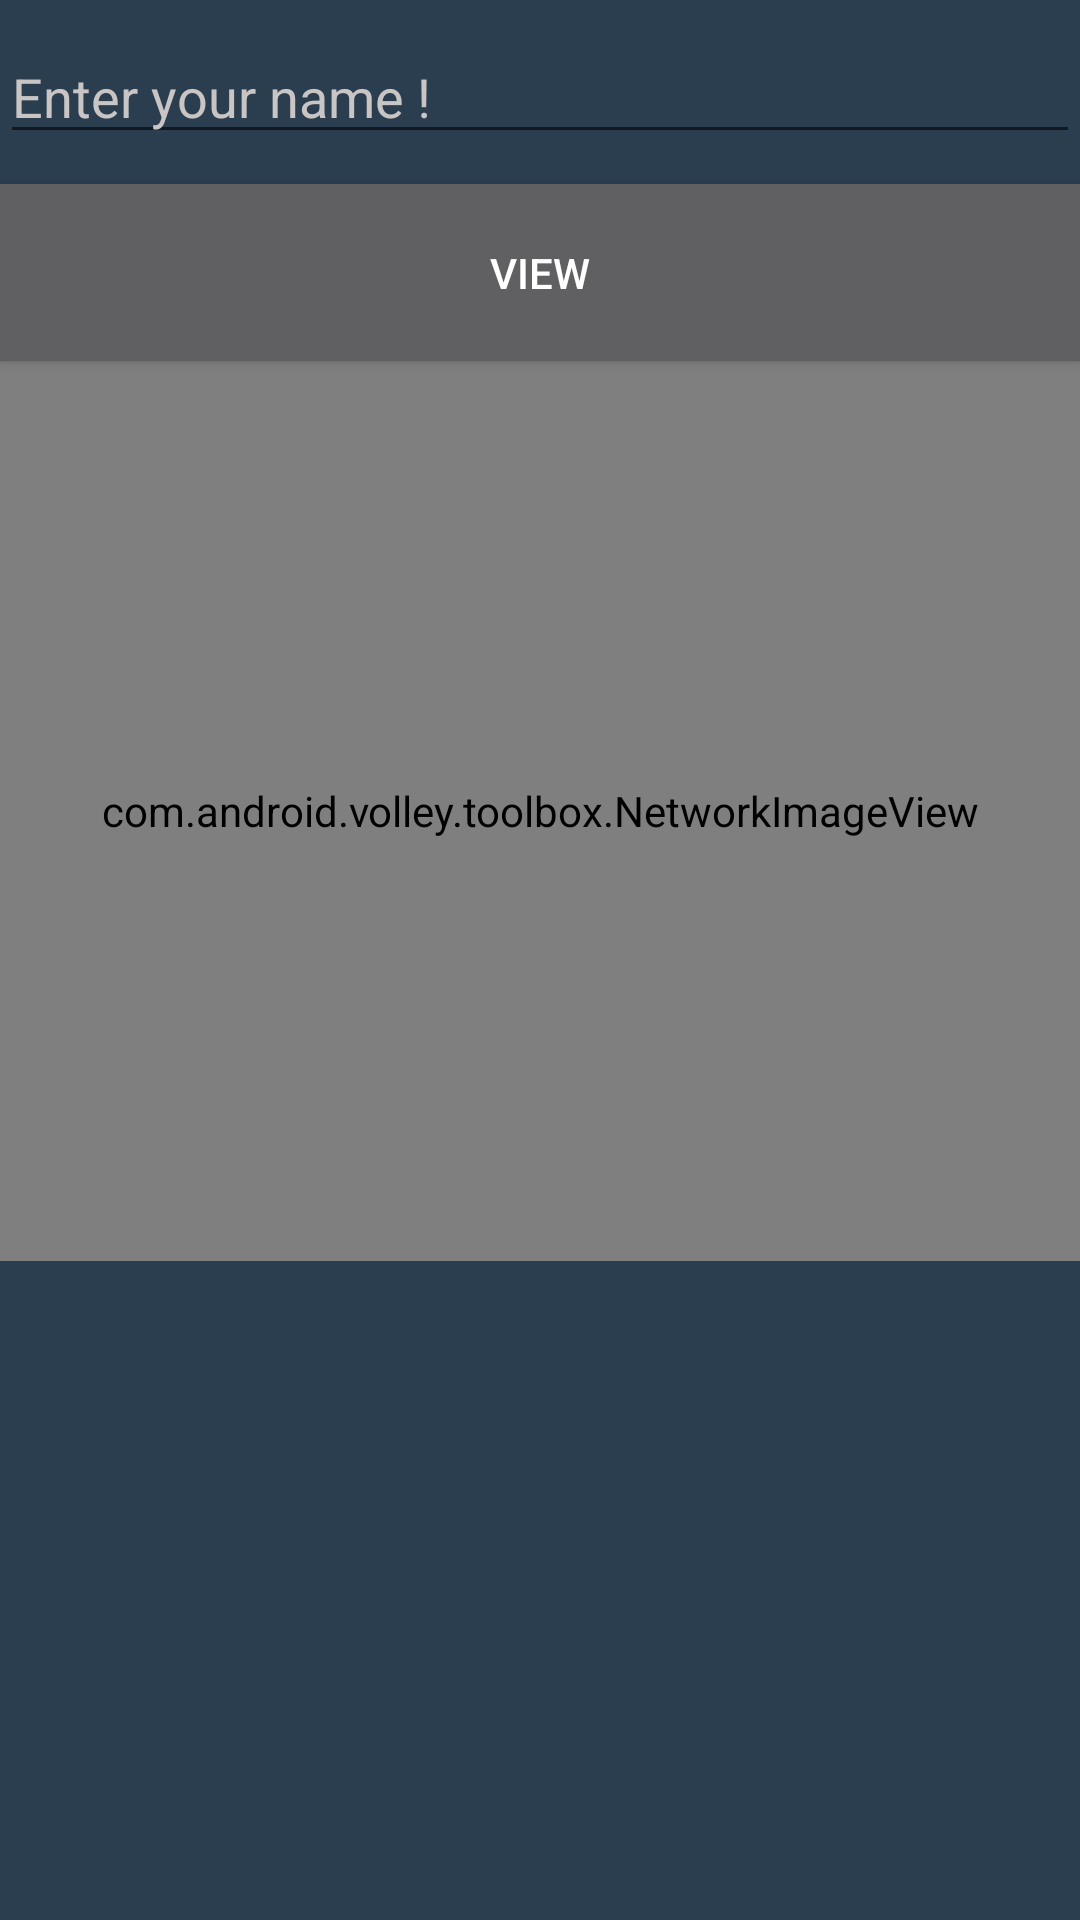

Here is an Android app screen rendered from its layout file. Give the layout XML and the strings, colors and styles it references.
<!-- AndroidManifest.xml: application theme AppTheme -->
<!-- res/layout/view_image_layout.xml -->
<?xml version="1.0" encoding="utf-8"?>
<LinearLayout xmlns:android="http://schemas.android.com/apk/res/android"
    android:orientation="vertical" android:layout_width="match_parent"
    android:background="#2b3e50"
    android:layout_height="match_parent">

    <EditText
        android:layout_width="match_parent"
        android:textColor="#FFF"
        android:textColorHint="#c9c5c5"
        android:id="@+id/name"
        android:layout_marginTop="10dp"
        android:inputType="text"
        android:hint="Enter your name !"
        android:layout_height="wrap_content" />
    <Button
        android:layout_width="match_parent"
        android:textColor="#FFF"
        android:background="#606062"
        android:text="View"
        android:layout_gravity="center"
        android:padding="20dp"
        android:id="@+id/viewButton"
        android:layout_marginTop="10dp"
        android:layout_height="wrap_content" />
    <com.android.volley.toolbox.NetworkImageView
        android:layout_width="match_parent"
        android:id="@+id/previewImage"
        android:layout_height="300dp" />




</LinearLayout>
<!-- resources referenced by this layout -->
<resources>
  <style name="AppTheme" parent="Theme.AppCompat.Light.DarkActionBar">
          
          <item name="colorPrimary">@color/colorPrimary</item>
          <item name="colorPrimaryDark">@color/colorPrimaryDark</item>
          <item name="colorAccent">@color/colorAccent</item>
      </style>
  <!-- not gathered from this repository: default colours our renderer supplied (Android Studio template values) -->
  <color name="colorPrimary">#FF6200EE</color>
  <color name="colorPrimaryDark">#FF3700B3</color>
  <color name="colorAccent">#FF03DAC5</color>
</resources>
